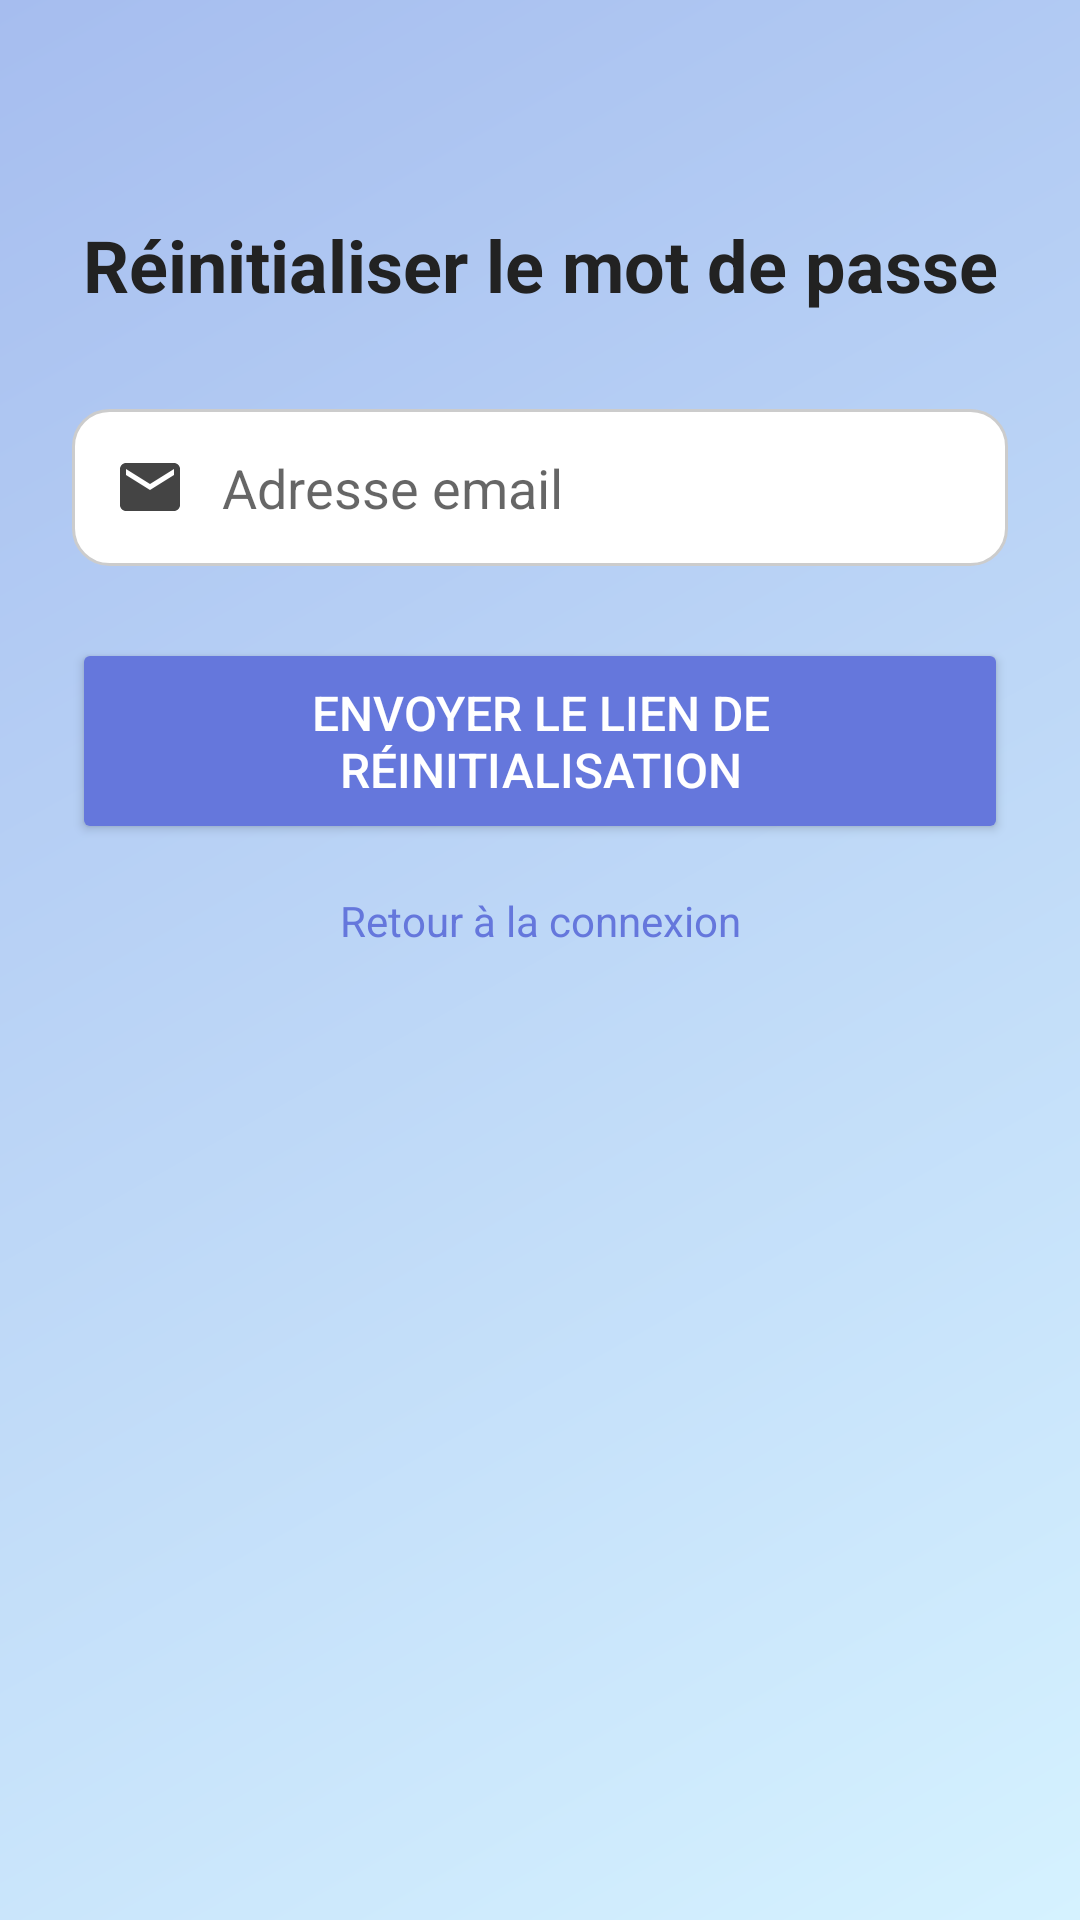

Reconstruct the res/layout file that produces this screen, plus the resources it refers to.
<!-- AndroidManifest.xml: application theme MyStyle -->
<!-- res/layout/activity_reset_password.xml -->
<?xml version="1.0" encoding="utf-8"?>
<androidx.constraintlayout.widget.ConstraintLayout
    xmlns:android="http://schemas.android.com/apk/res/android"
    xmlns:app="http://schemas.android.com/apk/res-auto"
    xmlns:tools="http://schemas.android.com/tools"
    android:id="@+id/main"
    android:layout_width="match_parent"
    android:layout_height="match_parent"
    android:padding="24dp"
    tools:context=".ResetPasswordActivity"
    android:background="@drawable/bg_gradient">

    
    <TextView
        android:id="@+id/resetTitle"
        android:layout_width="wrap_content"
        android:layout_height="wrap_content"
        android:text="Réinitialiser le mot de passe"
        android:textSize="24sp"
        android:textStyle="bold"
        android:textColor="#222"
        app:layout_constraintTop_toTopOf="parent"
        app:layout_constraintStart_toStartOf="parent"
        app:layout_constraintEnd_toEndOf="parent"
        android:layout_marginTop="48dp" />

    
    <EditText
        android:id="@+id/resetEmailEditText"
        android:layout_width="0dp"
        android:layout_height="wrap_content"
        android:hint="Adresse email"
        android:inputType="textEmailAddress"
        android:padding="14dp"
        android:background="@drawable/rounded_edittext"
        android:drawableStart="@drawable/ic_email"
        android:drawablePadding="12dp"
        app:layout_constraintTop_toBottomOf="@id/resetTitle"
        app:layout_constraintStart_toStartOf="parent"
        app:layout_constraintEnd_toEndOf="parent"
        android:layout_marginTop="32dp" />

    
    <Button
        android:id="@+id/resetButton"
        android:layout_width="0dp"
        android:layout_height="wrap_content"
        android:text="Envoyer le lien de réinitialisation"
        android:textColor="#FFFFFF"
        android:backgroundTint="@color/chip_stroke"
        android:padding="14dp"
        android:textSize="16sp"
        app:layout_constraintTop_toBottomOf="@id/resetEmailEditText"
        app:layout_constraintStart_toStartOf="parent"
        app:layout_constraintEnd_toEndOf="parent"
        android:layout_marginTop="24dp" />

    
    <TextView
        android:id="@+id/backToLoginText"
        android:layout_width="wrap_content"
        android:layout_height="wrap_content"
        android:text="Retour à la connexion"
        android:textColor="@color/chip_stroke"
        android:textSize="14sp"
        android:clickable="true"
        android:focusable="true"
        app:layout_constraintTop_toBottomOf="@id/resetButton"
        app:layout_constraintStart_toStartOf="parent"
        app:layout_constraintEnd_toEndOf="parent"
        android:layout_marginTop="16dp" />

</androidx.constraintlayout.widget.ConstraintLayout>
<!-- resources referenced by this layout -->
<resources>
  <color name="chip_stroke">#6577DC</color>
  <!-- drawable bg_gradient (drawable) -->
  <shape xmlns:android="http://schemas.android.com/apk/res/android">
      <gradient
          android:angle="135"
          android:startColor="#D5F2FF"
          android:endColor="#A6BDEF"
          android:type="linear"/>
  </shape>
  <!-- drawable ic_email (drawable) -->
  <vector xmlns:android="http://schemas.android.com/apk/res/android"
      android:width="24dp" android:height="24dp"
      android:viewportWidth="24" android:viewportHeight="24">
      <path android:fillColor="#FF444444"
          android:pathData="M20,4H4c-1.1,0 -2,0.9 -2,2v12c0,1.1 0.9,2 2,2h16c1.1,0 2,-0.9 2,-2V6c0,-1.1 -0.9,-2 -2,-2zM20,8l-8,5 -8,-5V6l8,5 8,-5v2z" />
  </vector>
  <!-- drawable rounded_edittext (drawable) -->
  <?xml version="1.0" encoding="utf-8"?>
  <shape xmlns:android="http://schemas.android.com/apk/res/android"
      android:shape="rectangle">
      <solid android:color="#FFFFFF" />
      <corners android:radius="12dp" />
      <stroke
          android:width="1dp"
          android:color="#CCCCCC" />
  
  </shape>
  <style name="MyStyle" parent="Theme.MaterialComponents.DayNight.NoActionBar">
          
          <item name="colorPrimary">@color/primary_color</item>
          <item name="colorPrimaryDark">@color/primary_dark</item>
          <item name="colorAccent">@color/accent_color</item>
          <item name="android:windowBackground">@color/backgroundColor</item>
          <item name="android:textColor">@color/textColorPrimary</item>
      </style>
  <color name="primary_color">#3F51B5</color>
  <color name="primary_dark">#303F9F</color>
  <color name="accent_color">#F4B0CD</color>
  <color name="backgroundColor">#FFFFFF</color>
  <color name="textColorPrimary">#1C2526</color>
</resources>
